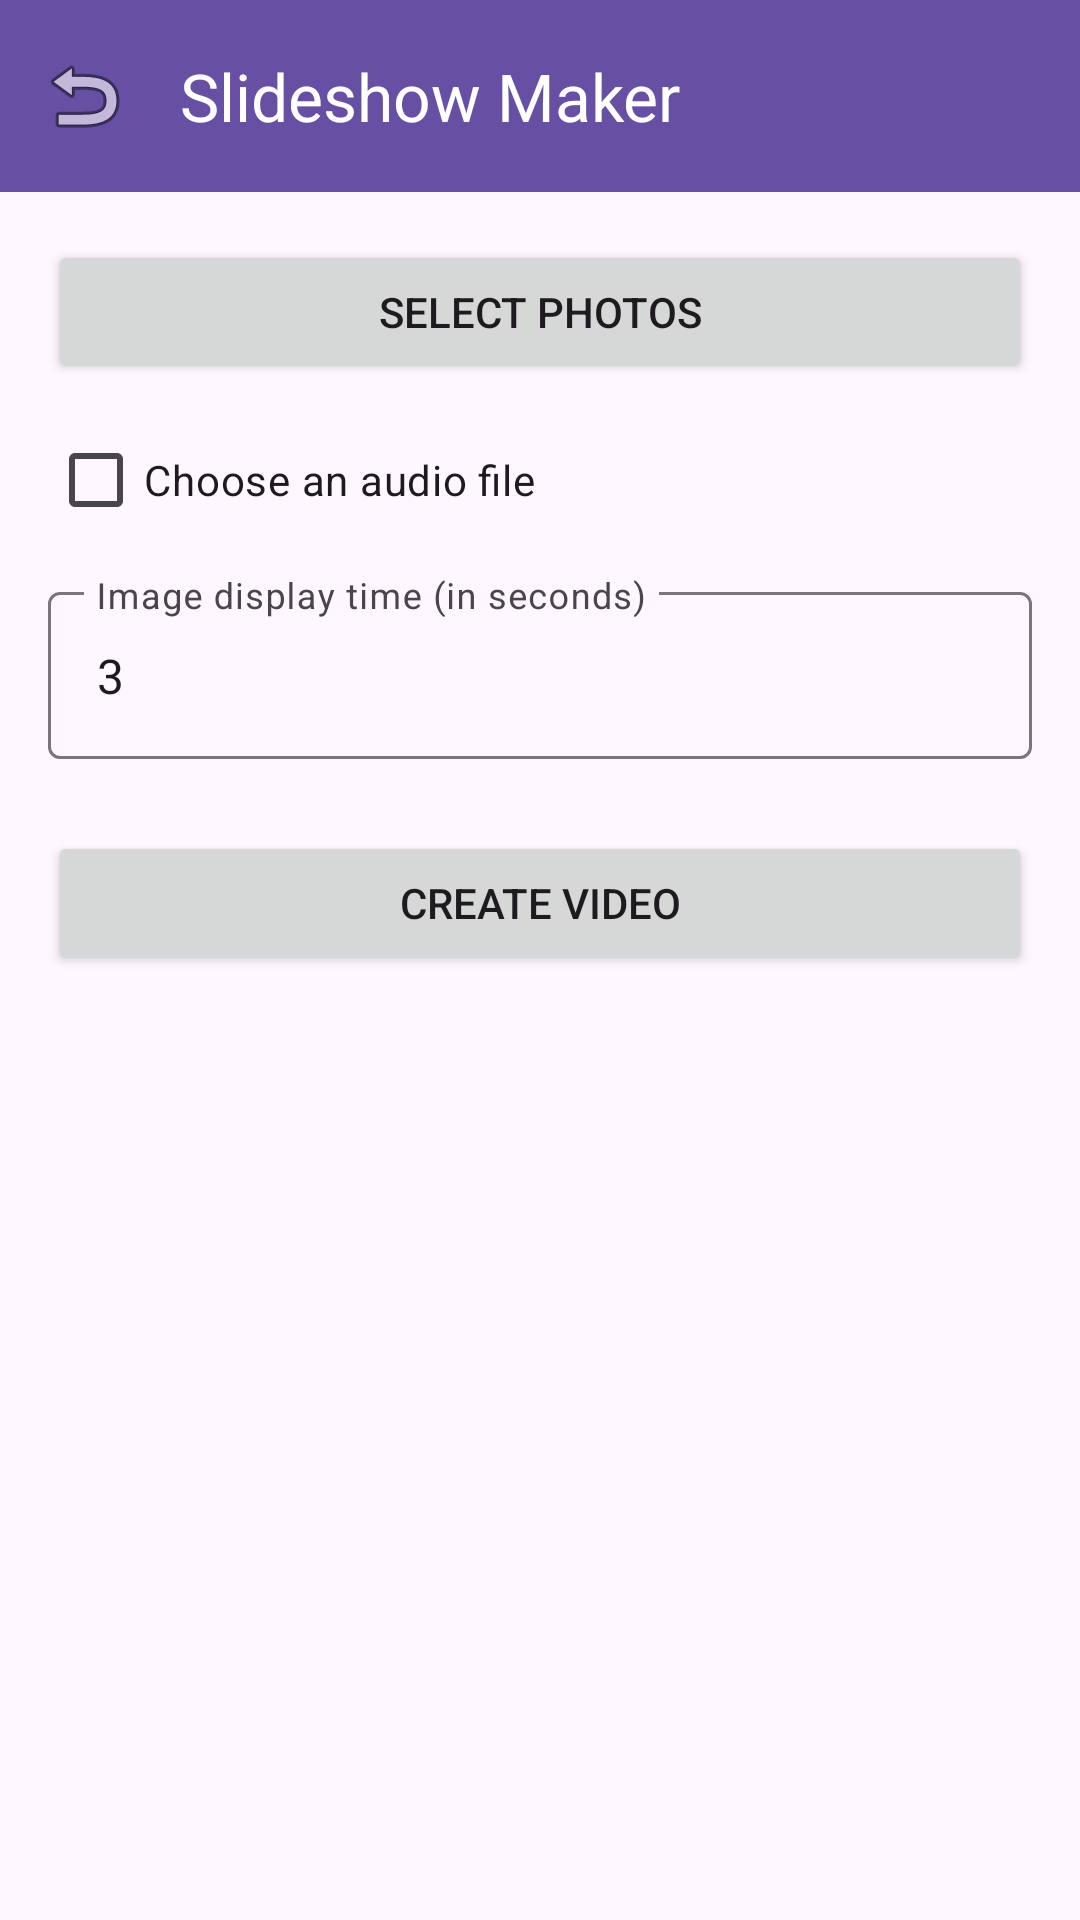

The Android layout XML behind this screen, and the referenced resources:
<!-- AndroidManifest.xml: application theme Theme.AccessibleVideoEditor -->
<!-- res/layout/fragment_slideshow_maker.xml -->
<?xml version='1.0' encoding='utf-8'?>
<LinearLayout xmlns:android="http://schemas.android.com/apk/res/android" xmlns:app="http://schemas.android.com/apk/res-auto" android:layout_width="match_parent" android:layout_height="match_parent" android:orientation="vertical">
    <com.google.android.material.appbar.MaterialToolbar android:id="@+id/topAppBar" android:layout_width="match_parent" android:layout_height="?attr/actionBarSize" android:background="?attr/colorPrimary" app:title="@string/string_79" app:titleTextColor="?attr/colorOnPrimary" app:navigationIcon="@android:drawable/ic_menu_revert" />
    <ScrollView android:layout_width="match_parent" android:layout_height="match_parent" android:fillViewport="true">
        <LinearLayout android:layout_width="match_parent" android:layout_height="wrap_content" android:orientation="vertical" android:padding="16dp">
            <Button android:id="@+id/btnSelectImages" android:layout_width="match_parent" android:layout_height="wrap_content" android:text="@string/string_132" android:layout_marginBottom="8dp" android:minHeight="48dp" />
            <TextView android:id="@+id/tvSelectedImagesCount" android:layout_width="match_parent" android:layout_height="wrap_content" android:layout_marginBottom="16dp" android:visibility="gone" />
            <com.google.android.material.checkbox.MaterialCheckBox android:id="@+id/cbAddAudio" android:layout_width="match_parent" android:layout_height="wrap_content" android:text="@string/string_99" android:layout_marginBottom="8dp" />
            <Button android:id="@+id/btnSelectAudio" android:layout_width="match_parent" android:layout_height="wrap_content" android:text="@string/string_99" android:layout_marginBottom="16dp" android:visibility="gone" android:minHeight="48dp" />
            <com.google.android.material.textfield.TextInputLayout android:layout_width="match_parent" android:layout_height="wrap_content" android:layout_marginBottom="24dp">
                <com.google.android.material.textfield.TextInputEditText android:id="@+id/etDuration" android:layout_width="match_parent" android:layout_height="wrap_content" android:inputType="number" android:contentDescription="@string/cd_slide_duration" android:text="@string/string_default_duration" android:hint="@string/string_36" />
            </com.google.android.material.textfield.TextInputLayout>
            <LinearLayout android:id="@+id/layoutPreviewContainer" android:layout_width="match_parent" android:layout_height="wrap_content" android:orientation="vertical" android:layout_marginBottom="24dp" android:visibility="gone">
                <TextView android:layout_width="match_parent" android:layout_height="wrap_content" android:text="@string/label_slideshow_preview_title" android:textAppearance="?attr/textAppearanceTitleMedium" android:layout_marginBottom="8dp" />
                <ImageView android:id="@+id/ivSlidePreview" android:layout_width="match_parent" android:layout_height="200dp" android:scaleType="fitCenter" android:background="#121212" android:layout_marginBottom="8dp" android:contentDescription="@string/desc_slideshow_preview_img" />
                <LinearLayout android:layout_width="match_parent" android:layout_height="wrap_content" android:orientation="horizontal" android:gravity="center" android:layout_marginBottom="12dp">
                    <Button android:id="@+id/btnPrevSlide" android:layout_width="wrap_content" android:layout_height="wrap_content" android:text="@string/btn_slideshow_prev" android:minHeight="48dp" android:minWidth="48dp" />
                    <TextView android:id="@+id/tvSlideIndexIndicator" android:layout_width="0dp" android:layout_height="wrap_content" android:layout_weight="1" android:gravity="center" android:text="@string/label_slideshow_indicator_default" android:textAppearance="?attr/textAppearanceBodyMedium" />
                    <Button android:id="@+id/btnNextSlide" android:layout_width="wrap_content" android:layout_height="wrap_content" android:text="@string/btn_slideshow_next" android:minHeight="48dp" android:minWidth="48dp" />
                </LinearLayout>
                <Button android:id="@+id/btnPreviewAudio" android:layout_width="match_parent" android:layout_height="wrap_content" android:text="@string/btn_slideshow_preview_audio" style="@style/Widget.Material3.Button.TonalButton" android:minHeight="48dp" />
            </LinearLayout>
            <Button android:id="@+id/btnApply" android:layout_width="match_parent" android:layout_height="wrap_content" android:text="@string/string_97" android:minHeight="48dp" />
        </LinearLayout>
    </ScrollView>
</LinearLayout>
<!-- resources referenced by this layout -->
<resources>
  <string name="btn_slideshow_next">Next</string>
  <string name="btn_slideshow_prev">Previous</string>
  <string name="btn_slideshow_preview_audio">Preview audio of current slide</string>
  <string name="cd_slide_duration">Edit box, Slide Duration</string>
  <string name="desc_slideshow_preview_img">Preview of current slide</string>
  <string name="label_slideshow_indicator_default">0 / 0</string>
  <string name="label_slideshow_preview_title">Preview slides and sync audio</string>
  <string name="string_132">Select photos</string>
  <string name="string_36">Image display time (in seconds)</string>
  <string name="string_79">Slideshow Maker</string>
  <string name="string_97">Create video</string>
  <string name="string_99">Choose an audio file</string>
  <string name="string_default_duration">3</string>
  <style name="Theme.AccessibleVideoEditor" parent="Theme.Material3.DayNight.NoActionBar" />
</resources>
